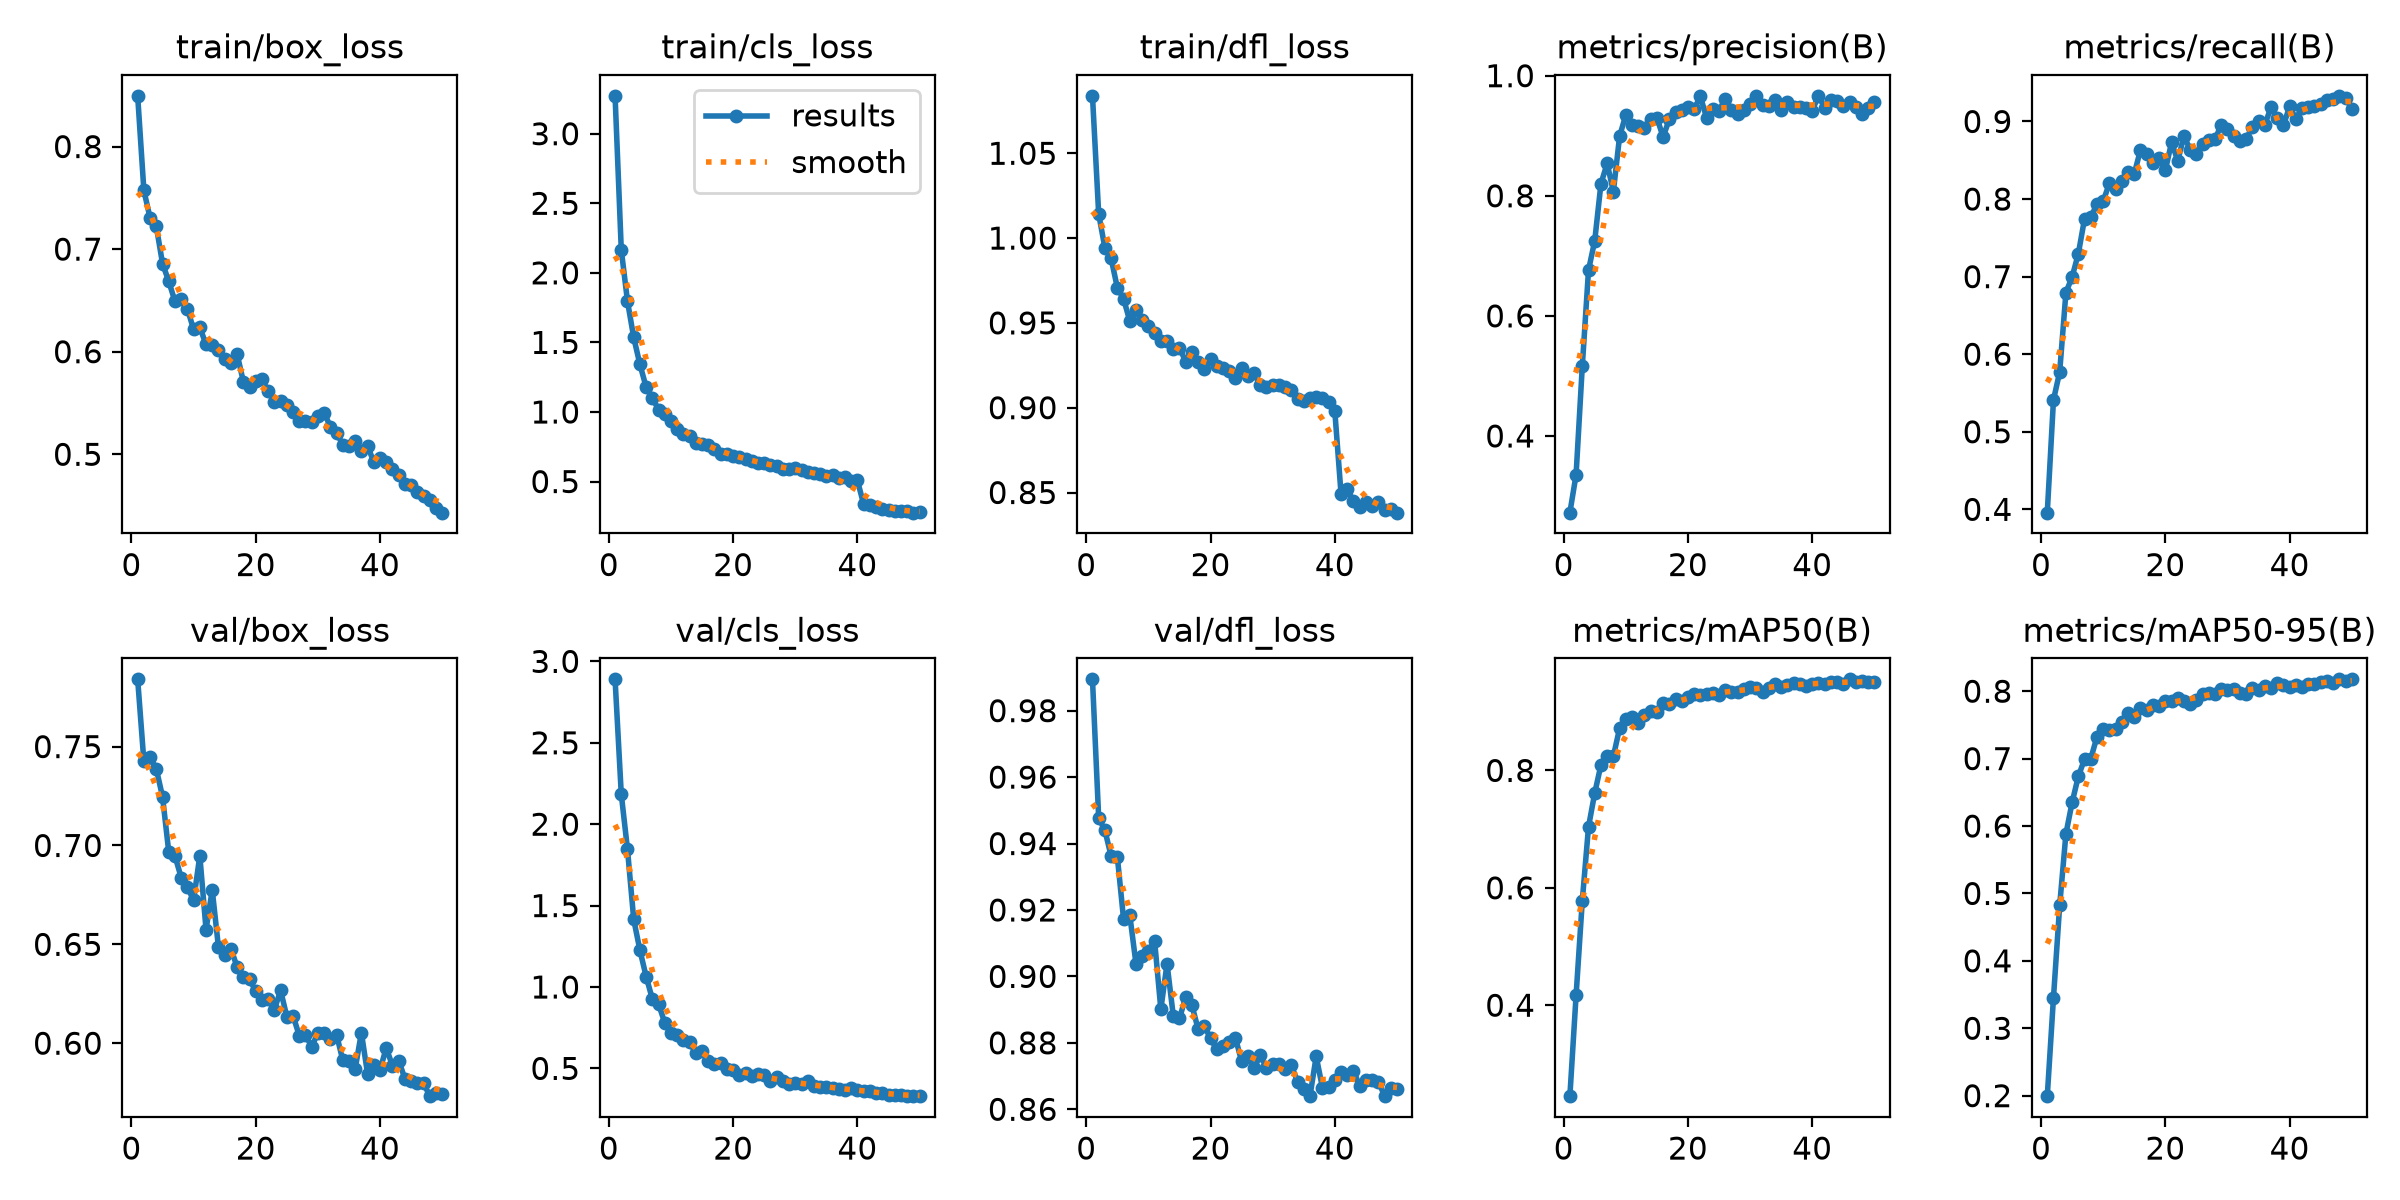

The data file committed next to this chart (first rows):
epoch, time, train/box_loss, train/cls_loss, train/dfl_loss, metrics/precision(B), metrics/recall(B), metrics/mAP50(B), metrics/mAP50-95(B), val/box_loss, val/cls_loss, val/dfl_loss, lr/pg0, lr/pg1, lr/pg2
1, 36.57, 0.8494, 3.272, 1.084, 0.2722, 0.3957, 0.2451, 0.1993, 0.784, 2.89, 0.9894, 0.0001738, 0.0001738, 0.0001738
2, 68.11, 0.7572, 2.165, 1.014, 0.3354, 0.5411, 0.4167, 0.3456, 0.7425, 2.184, 0.9477, 0.0003422, 0.0003422, 0.0003422
3, 98.65, 0.7303, 1.795, 0.9942, 0.5163, 0.5773, 0.5781, 0.4825, 0.7448, 1.845, 0.9439, 0.0005037, 0.0005037, 0.0005037
4, 127.9, 0.7221, 1.536, 0.988, 0.6761, 0.6794, 0.7038, 0.5883, 0.7387, 1.415, 0.9363, 0.0004948, 0.0004948, 0.0004948
5, 157.7, 0.6859, 1.341, 0.9708, 0.725, 0.6996, 0.7614, 0.6351, 0.7247, 1.225, 0.936, 0.0004843, 0.0004843, 0.0004843
6, 187.2, 0.6686, 1.179, 0.9643, 0.82, 0.7296, 0.8093, 0.6737, 0.6968, 1.064, 0.9173, 0.0004739, 0.0004739, 0.0004739
7, 216.4, 0.6492, 1.1, 0.9512, 0.8539, 0.7746, 0.825, 0.6992, 0.6947, 0.9259, 0.9185, 0.0004635, 0.0004635, 0.0004635
8, 246, 0.6515, 1.017, 0.9578, 0.807, 0.7769, 0.824, 0.6997, 0.6838, 0.8945, 0.9038, 0.0004531, 0.0004531, 0.0004531
9, 276.2, 0.642, 0.9826, 0.9517, 0.899, 0.7932, 0.8718, 0.7325, 0.6789, 0.7802, 0.9061, 0.0004427, 0.0004427, 0.0004427
10, 305.7, 0.6217, 0.9329, 0.948, 0.9346, 0.7971, 0.8868, 0.7442, 0.6723, 0.7152, 0.9076, 0.0004323, 0.0004323, 0.0004323
11, 334.8, 0.6237, 0.8763, 0.944, 0.9173, 0.8206, 0.891, 0.7425, 0.6948, 0.7048, 0.9106, 0.0004219, 0.0004219, 0.0004219
12, 365, 0.6071, 0.8403, 0.9393, 0.9167, 0.8128, 0.88, 0.7442, 0.6575, 0.677, 0.8901, 0.0004114, 0.0004114, 0.0004114
13, 395.1, 0.6065, 0.8253, 0.9393, 0.9131, 0.823, 0.8948, 0.7539, 0.6775, 0.6605, 0.9038, 0.000401, 0.000401, 0.000401
14, 425.9, 0.6021, 0.7798, 0.9344, 0.9276, 0.8353, 0.9013, 0.7678, 0.6485, 0.5926, 0.8882, 0.0003906, 0.0003906, 0.0003906
15, 455.8, 0.5927, 0.7684, 0.9353, 0.9303, 0.8328, 0.8997, 0.7621, 0.6448, 0.6047, 0.8874, 0.0003802, 0.0003802, 0.0003802
16, 485, 0.5886, 0.7601, 0.9272, 0.8979, 0.8632, 0.9149, 0.7746, 0.6478, 0.5432, 0.8938, 0.0003698, 0.0003698, 0.0003698
17, 514, 0.5978, 0.7333, 0.9327, 0.9274, 0.8575, 0.9125, 0.7717, 0.6386, 0.5273, 0.8914, 0.0003594, 0.0003594, 0.0003594
18, 543, 0.5709, 0.6983, 0.9267, 0.9393, 0.8467, 0.9214, 0.7794, 0.6333, 0.5336, 0.8841, 0.0003489, 0.0003489, 0.0003489
19, 572.2, 0.566, 0.6947, 0.9228, 0.9437, 0.853, 0.9183, 0.7778, 0.6324, 0.4982, 0.8851, 0.0003385, 0.0003385, 0.0003385
20, 601.8, 0.5718, 0.6827, 0.9285, 0.9485, 0.8371, 0.925, 0.7851, 0.6262, 0.4897, 0.8813, 0.0003281, 0.0003281, 0.0003281
21, 631.4, 0.5734, 0.677, 0.9246, 0.9447, 0.8731, 0.9296, 0.7856, 0.6216, 0.4613, 0.8781, 0.0003177, 0.0003177, 0.0003177
22, 662, 0.5615, 0.6649, 0.9235, 0.9654, 0.8494, 0.9282, 0.79, 0.6223, 0.4699, 0.879, 0.0003073, 0.0003073, 0.0003073
23, 694.5, 0.5506, 0.6452, 0.9216, 0.9301, 0.8813, 0.9303, 0.7861, 0.617, 0.4518, 0.8804, 0.0002969, 0.0002969, 0.0002969
24, 724.3, 0.5522, 0.6346, 0.9173, 0.9446, 0.8634, 0.9323, 0.7805, 0.6267, 0.466, 0.8815, 0.0002865, 0.0002865, 0.0002865
25, 754.5, 0.5476, 0.6337, 0.9236, 0.9414, 0.8587, 0.9292, 0.7869, 0.6134, 0.4594, 0.8745, 0.000276, 0.000276, 0.000276
26, 784, 0.5414, 0.6216, 0.9187, 0.9618, 0.8705, 0.937, 0.7965, 0.614, 0.4248, 0.876, 0.0002656, 0.0002656, 0.0002656
27, 813.3, 0.5328, 0.6111, 0.9207, 0.9433, 0.8767, 0.9329, 0.7973, 0.6038, 0.4492, 0.8724, 0.0002552, 0.0002552, 0.0002552
28, 842.5, 0.5329, 0.589, 0.9135, 0.936, 0.8769, 0.9343, 0.7963, 0.6042, 0.4198, 0.8762, 0.0002448, 0.0002448, 0.0002448
29, 871.6, 0.5313, 0.5869, 0.9122, 0.9435, 0.8959, 0.9385, 0.8028, 0.5982, 0.4072, 0.8725, 0.0002344, 0.0002344, 0.0002344
30, 900.9, 0.5376, 0.5954, 0.9135, 0.9521, 0.89, 0.9419, 0.8023, 0.6052, 0.4074, 0.8735, 0.000224, 0.000224, 0.000224
31, 930.2, 0.5405, 0.5807, 0.9132, 0.9656, 0.881, 0.9401, 0.803, 0.605, 0.4065, 0.8736, 0.0002136, 0.0002136, 0.0002136
32, 960.1, 0.5271, 0.5692, 0.9123, 0.9507, 0.8749, 0.934, 0.7971, 0.6021, 0.4203, 0.8721, 0.0002031, 0.0002031, 0.0002031
33, 989.5, 0.5212, 0.56, 0.9107, 0.9499, 0.8772, 0.9403, 0.7958, 0.6044, 0.3937, 0.8732, 0.0001927, 0.0001927, 0.0001927
34, 1019, 0.5093, 0.5522, 0.905, 0.9598, 0.8931, 0.948, 0.8053, 0.5914, 0.3875, 0.8683, 0.0001823, 0.0001823, 0.0001823
35, 1048, 0.5078, 0.5371, 0.9041, 0.9429, 0.9006, 0.9419, 0.8019, 0.5912, 0.3878, 0.866, 0.0001719, 0.0001719, 0.0001719
36, 1078, 0.5132, 0.546, 0.9058, 0.9558, 0.8958, 0.9456, 0.8076, 0.587, 0.3785, 0.8639, 0.0001615, 0.0001615, 0.0001615
37, 1107, 0.5034, 0.5241, 0.9062, 0.9486, 0.9181, 0.9484, 0.8041, 0.6053, 0.3734, 0.8759, 0.0001511, 0.0001511, 0.0001511
38, 1136, 0.5078, 0.5293, 0.9057, 0.948, 0.905, 0.9476, 0.8121, 0.5844, 0.3673, 0.8665, 0.0001407, 0.0001407, 0.0001407
39, 1166, 0.4926, 0.5042, 0.9034, 0.946, 0.895, 0.9446, 0.8093, 0.589, 0.377, 0.8666, 0.0001302, 0.0001302, 0.0001302
40, 1195, 0.4968, 0.5076, 0.8978, 0.9418, 0.9194, 0.9479, 0.8063, 0.5865, 0.3649, 0.8689, 0.0001198, 0.0001198, 0.0001198
41, 1244, 0.4921, 0.3369, 0.8492, 0.9665, 0.9033, 0.9494, 0.8094, 0.5976, 0.3639, 0.8711, 0.0001094, 0.0001094, 0.0001094
42, 1274, 0.4854, 0.3281, 0.8518, 0.9468, 0.9174, 0.9467, 0.8056, 0.5886, 0.3626, 0.8704, 9.89932e-05, 9.89932e-05, 9.89932e-05
43, 1303, 0.4801, 0.3196, 0.8448, 0.9594, 0.9186, 0.9503, 0.8114, 0.5912, 0.3504, 0.8717, 8.85784e-05, 8.85784e-05, 8.85784e-05
44, 1332, 0.4706, 0.3056, 0.8413, 0.957, 0.92, 0.9504, 0.811, 0.582, 0.3491, 0.867, 7.81636e-05, 7.81636e-05, 7.81636e-05
45, 1362, 0.4699, 0.2985, 0.8445, 0.9501, 0.9219, 0.9476, 0.8137, 0.581, 0.3388, 0.8688, 6.77488e-05, 6.77488e-05, 6.77488e-05
46, 1391, 0.4635, 0.2905, 0.8423, 0.9569, 0.9274, 0.9552, 0.8147, 0.5797, 0.3383, 0.8687, 5.7334e-05, 5.7334e-05, 5.7334e-05
47, 1421, 0.4591, 0.2907, 0.8446, 0.9479, 0.9284, 0.9515, 0.8125, 0.5799, 0.3362, 0.8683, 4.69192e-05, 4.69192e-05, 4.69192e-05
48, 1450, 0.4553, 0.2874, 0.8395, 0.9362, 0.9331, 0.9515, 0.8176, 0.5732, 0.332, 0.8641, 3.65044e-05, 3.65044e-05, 3.65044e-05
49, 1479, 0.4478, 0.2764, 0.8401, 0.9467, 0.9306, 0.9499, 0.8152, 0.5749, 0.3294, 0.8664, 2.60896e-05, 2.60896e-05, 2.60896e-05
50, 1508, 0.4431, 0.2788, 0.8381, 0.9559, 0.9165, 0.95, 0.8175, 0.5741, 0.3316, 0.866, 1.56748e-05, 1.56748e-05, 1.56748e-05
